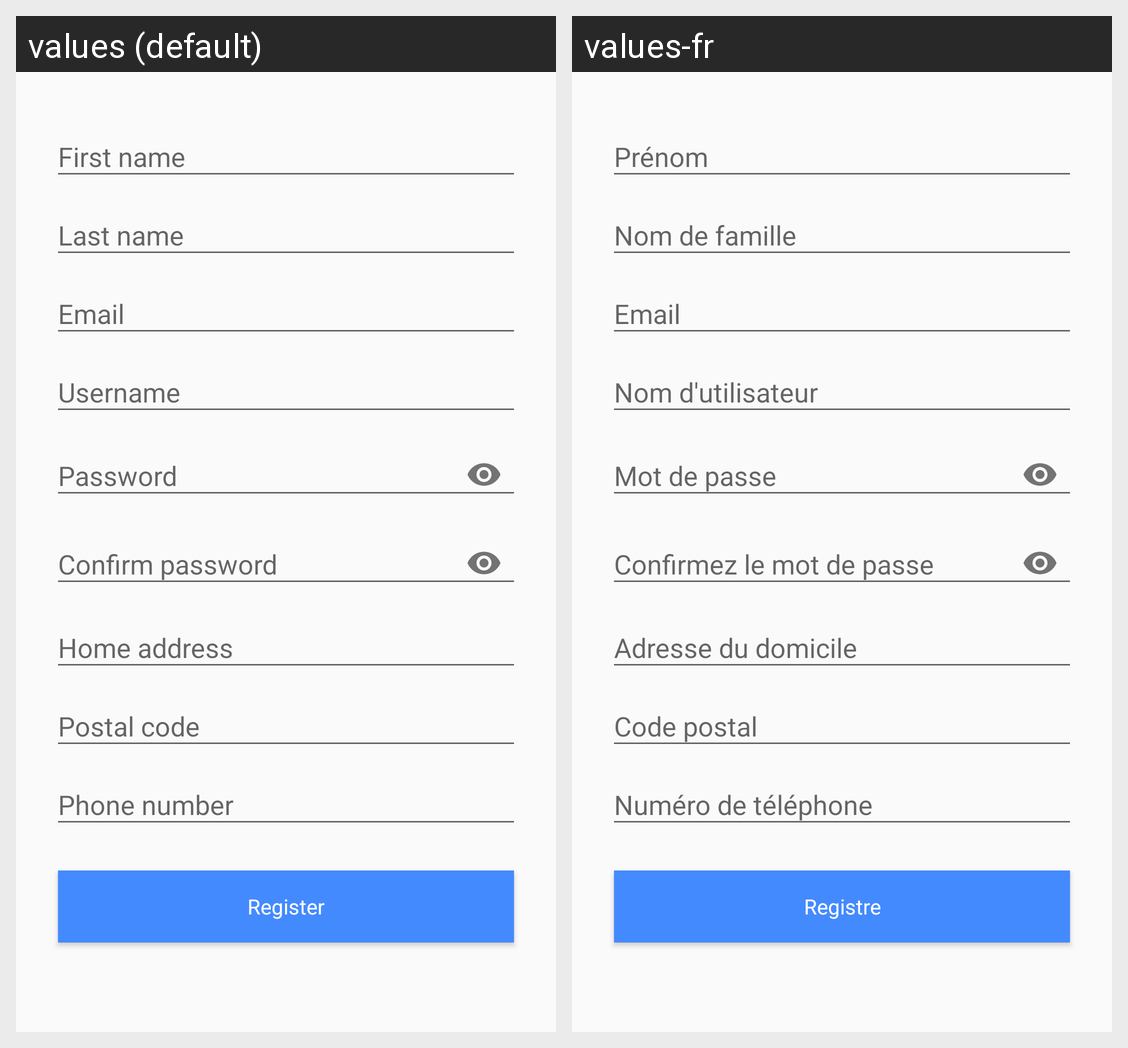

Strings drawn on this Android screen and how each of the app's shown locales translates them:
Android screen res/layout/activity_register.xml rendered under 2 locales, left to right: values (default), values-fr. Device: Nexus 5 (rendered at 1080×1920; each locale shown at half size, 540×960, under a caption strip naming it); theme AppTheme.NoActionBar.
Strings drawn on this screen, with the default value and each locale's value (text and hints the layout hard-codes, and strings that could not be matched under every locale, appear in the picture but are not listed):

edFirstName
  values: First name
  values-fr: Prénom

edLastName
  values: Last name
  values-fr: Nom de famille

edEmail
  values: Email
  values-fr: Email

edUserName
  values: Username
  values-fr: Nom d'utilisateur

edPassword
  values: Password
  values-fr: Mot de passe

edConfirmPassword
  values: Confirm password
  values-fr: Confirmez le mot de passe

edHomeAddr
  values: Home address
  values-fr: Adresse du domicile

edPostalCode
  values: Postal code
  values-fr: Code postal

edPhoneNumber
  values: Phone number
  values-fr: Numéro de téléphone

btnRegister
  values: Register
  values-fr: Registre
